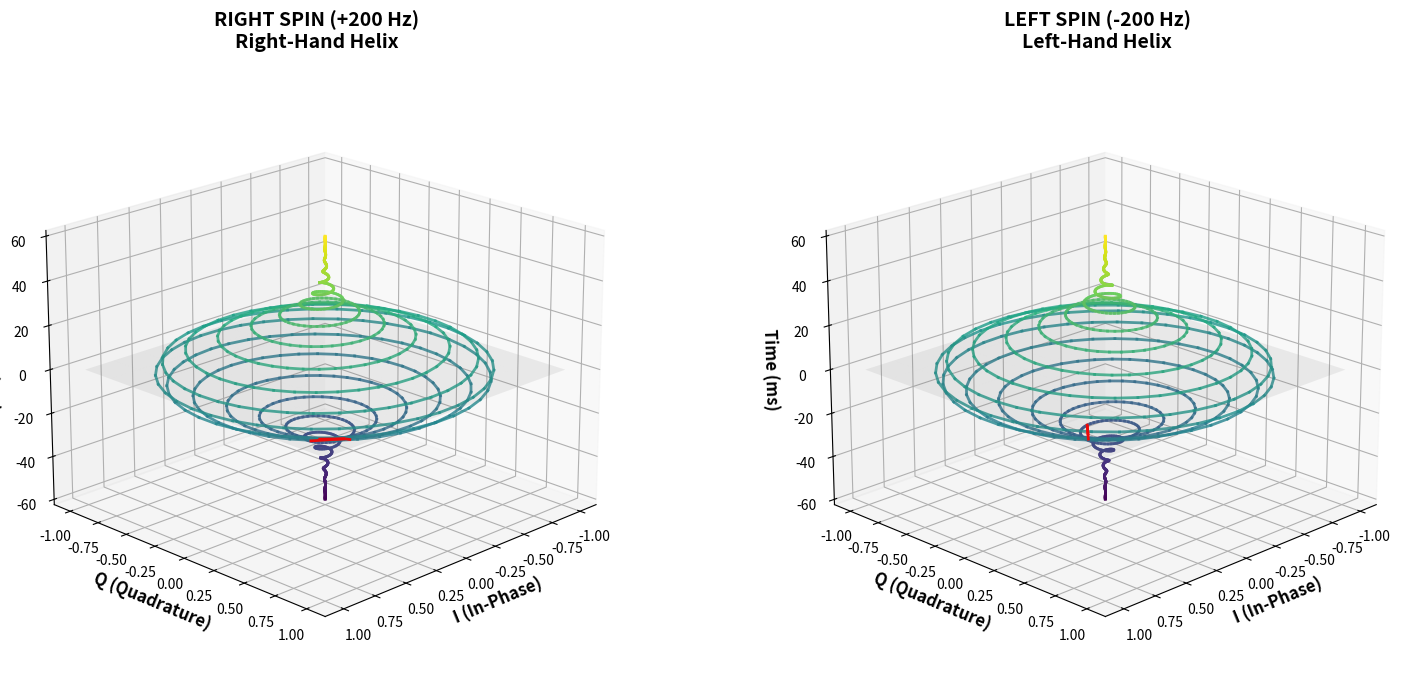
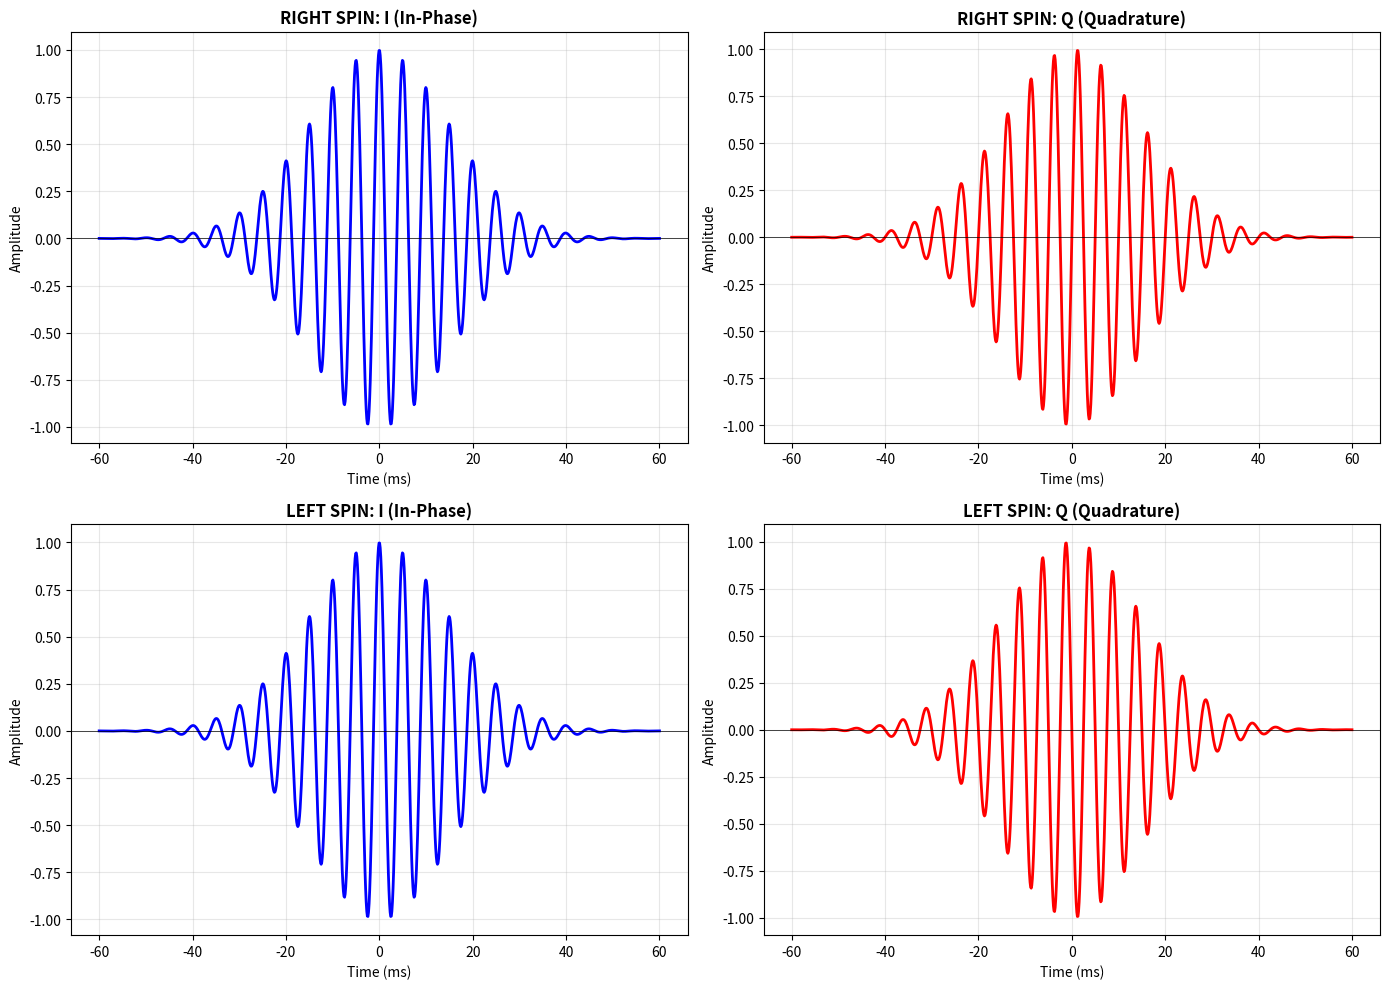
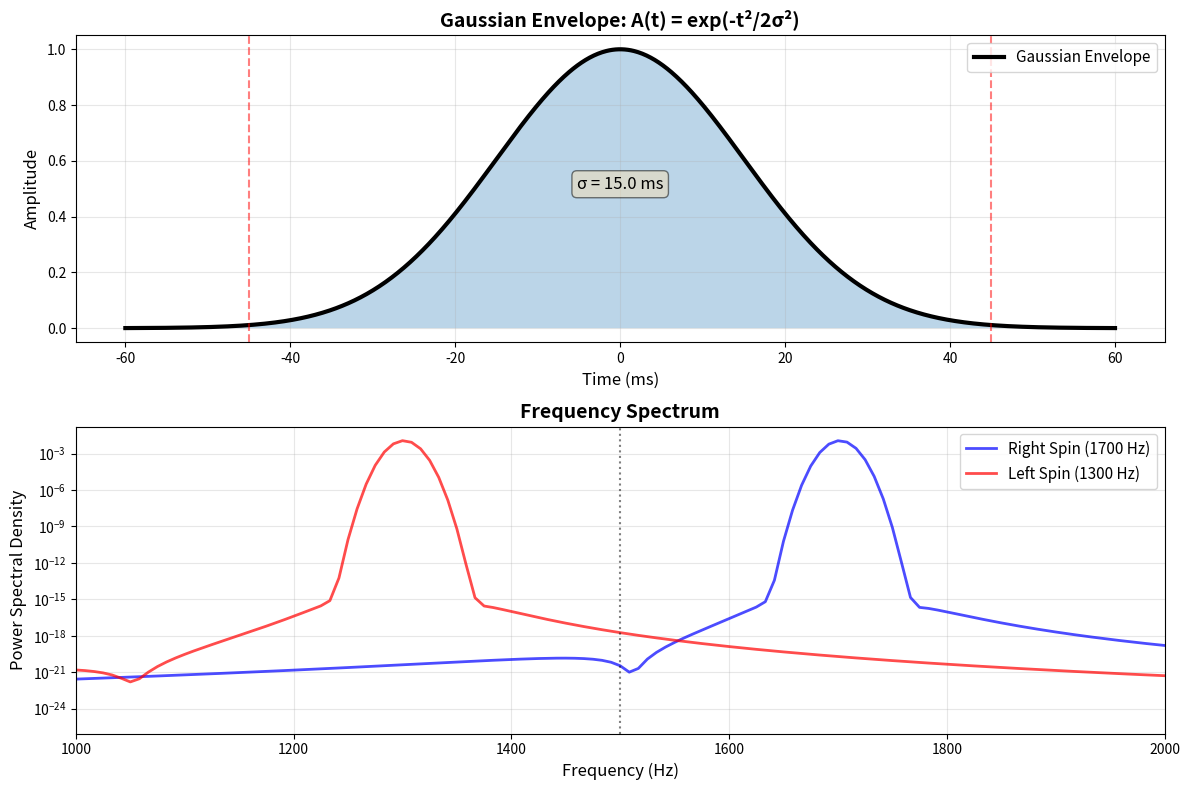

Here is the Python script that generated these plots, in order:
#!/usr/bin/env python3
"""
Generate clean 3D reference plots of Complex Morlet Wavelets
showing canonical right-turn and left-turn corkscrew trajectories
"""

import numpy as np
import matplotlib.pyplot as plt
from mpl_toolkits.mplot3d import Axes3D
from matplotlib import cm
import os

os.makedirs('data', exist_ok=True)

def generate_complex_morlet(t, f_offset, sigma=0.01):
    """
    Generate a Complex Morlet Wavelet
    s(t) = A(t) * exp(j*2*pi*f*t)
    where A(t) = exp(-t^2 / (2*sigma^2))
    
    For real-valued audio representation:
    s_real(t) = A(t) * cos(2*pi*f*t)
    
    For I/Q representation after downconversion:
    s_IQ(t) = A(t) * exp(j*2*pi*f_offset*t)
    """
    envelope = np.exp(-t**2 / (2 * sigma**2))
    # This is the complex baseband representation (after downconversion)
    iq_signal = envelope * np.exp(1j * 2 * np.pi * f_offset * t)
    return iq_signal

def plot_reference_wavelets():
    """Create clean reference 3D plots for MANUAL.md"""
    
    # Time vector - centered around zero for clean visualization
    fs = 8000
    sigma = 0.015  # 15ms pulse width
    t = np.linspace(-4*sigma, 4*sigma, int(8*sigma*fs))
    
    # Generate Right and Left spin wavelets (baseband I/Q)
    f_right = +200  # Right spin: +200 Hz offset
    f_left = -200   # Left spin: -200 Hz offset
    
    iq_right = generate_complex_morlet(t, f_right, sigma)
    iq_left = generate_complex_morlet(t, f_left, sigma)
    
    # Extract I, Q components
    I_right = np.real(iq_right)
    Q_right = np.imag(iq_right)
    
    I_left = np.real(iq_left)
    Q_left = np.imag(iq_left)
    
    # Create figure with two subplots
    fig = plt.figure(figsize=(16, 7))
    
    # === RIGHT SPIN (Right-Hand Helix) ===
    ax1 = fig.add_subplot(121, projection='3d')
    
    # Color by time (progression)
    colors = cm.viridis(np.linspace(0, 1, len(t)))
    
    # Plot as connected line with color gradient
    for i in range(len(t)-1):
        ax1.plot(I_right[i:i+2], Q_right[i:i+2], t[i:i+2]*1000, 
                color=colors[i], linewidth=2, alpha=0.8)
    
    # Add arrow to show direction
    arrow_idx = len(t) // 4
    ax1.quiver(I_right[arrow_idx], Q_right[arrow_idx], t[arrow_idx]*1000,
              I_right[arrow_idx+10] - I_right[arrow_idx],
              Q_right[arrow_idx+10] - Q_right[arrow_idx],
              (t[arrow_idx+10] - t[arrow_idx])*1000,
              color='red', arrow_length_ratio=0.3, linewidth=2)
    
    ax1.set_xlabel('I (In-Phase)', fontsize=12, fontweight='bold')
    ax1.set_ylabel('Q (Quadrature)', fontsize=12, fontweight='bold')
    ax1.set_zlabel('Time (ms)', fontsize=12, fontweight='bold')
    ax1.set_title('RIGHT SPIN (+200 Hz)\nRight-Hand Helix', 
                 fontsize=14, fontweight='bold', pad=20)
    
    # Set viewing angle
    ax1.view_init(elev=20, azim=45)
    ax1.grid(True, alpha=0.3)
    
    # Add reference plane at t=0
    xx, yy = np.meshgrid(np.linspace(-1, 1, 10), np.linspace(-1, 1, 10))
    ax1.plot_surface(xx, yy, np.zeros_like(xx), alpha=0.1, color='gray')
    
    # === LEFT SPIN (Left-Hand Helix) ===
    ax2 = fig.add_subplot(122, projection='3d')
    
    # Plot as connected line with color gradient
    for i in range(len(t)-1):
        ax2.plot(I_left[i:i+2], Q_left[i:i+2], t[i:i+2]*1000, 
                color=colors[i], linewidth=2, alpha=0.8)
    
    # Add arrow to show direction
    ax2.quiver(I_left[arrow_idx], Q_left[arrow_idx], t[arrow_idx]*1000,
              I_left[arrow_idx+10] - I_left[arrow_idx],
              Q_left[arrow_idx+10] - Q_left[arrow_idx],
              (t[arrow_idx+10] - t[arrow_idx])*1000,
              color='red', arrow_length_ratio=0.3, linewidth=2)
    
    ax2.set_xlabel('I (In-Phase)', fontsize=12, fontweight='bold')
    ax2.set_ylabel('Q (Quadrature)', fontsize=12, fontweight='bold')
    ax2.set_zlabel('Time (ms)', fontsize=12, fontweight='bold')
    ax2.set_title('LEFT SPIN (-200 Hz)\nLeft-Hand Helix', 
                 fontsize=14, fontweight='bold', pad=20)
    
    # Set viewing angle
    ax2.view_init(elev=20, azim=45)
    ax2.grid(True, alpha=0.3)
    
    # Add reference plane at t=0
    ax2.plot_surface(xx, yy, np.zeros_like(xx), alpha=0.1, color='gray')
    
    # Adjust layout
    plt.tight_layout()
    
    # Save high-resolution figure
    plt.savefig('data/reference_morlet_wavelets_3d.png', dpi=300, bbox_inches='tight')
    print("✓ Saved: data/reference_morlet_wavelets_3d.png")
    
    # === Create a second figure showing the mathematical representation ===
    fig2, axes = plt.subplots(2, 2, figsize=(14, 10))
    
    # Right Spin - I component
    axes[0, 0].plot(t*1000, I_right, 'b', linewidth=2)
    axes[0, 0].set_title('RIGHT SPIN: I (In-Phase)', fontweight='bold')
    axes[0, 0].set_xlabel('Time (ms)')
    axes[0, 0].set_ylabel('Amplitude')
    axes[0, 0].grid(True, alpha=0.3)
    axes[0, 0].axhline(0, color='k', linewidth=0.5)
    
    # Right Spin - Q component
    axes[0, 1].plot(t*1000, Q_right, 'r', linewidth=2)
    axes[0, 1].set_title('RIGHT SPIN: Q (Quadrature)', fontweight='bold')
    axes[0, 1].set_xlabel('Time (ms)')
    axes[0, 1].set_ylabel('Amplitude')
    axes[0, 1].grid(True, alpha=0.3)
    axes[0, 1].axhline(0, color='k', linewidth=0.5)
    
    # Left Spin - I component
    axes[1, 0].plot(t*1000, I_left, 'b', linewidth=2)
    axes[1, 0].set_title('LEFT SPIN: I (In-Phase)', fontweight='bold')
    axes[1, 0].set_xlabel('Time (ms)')
    axes[1, 0].set_ylabel('Amplitude')
    axes[1, 0].grid(True, alpha=0.3)
    axes[1, 0].axhline(0, color='k', linewidth=0.5)
    
    # Left Spin - Q component
    axes[1, 1].plot(t*1000, Q_left, 'r', linewidth=2)
    axes[1, 1].set_title('LEFT SPIN: Q (Quadrature)', fontweight='bold')
    axes[1, 1].set_xlabel('Time (ms)')
    axes[1, 1].set_ylabel('Amplitude')
    axes[1, 1].grid(True, alpha=0.3)
    axes[1, 1].axhline(0, color='k', linewidth=0.5)
    
    plt.tight_layout()
    plt.savefig('data/reference_morlet_iq_components.png', dpi=300, bbox_inches='tight')
    print("✓ Saved: data/reference_morlet_iq_components.png")
    
    # === Create envelope and spectrum plot ===
    fig3, axes = plt.subplots(2, 1, figsize=(12, 8))
    
    # Gaussian envelope
    envelope = np.exp(-t**2 / (2 * sigma**2))
    axes[0].plot(t*1000, envelope, 'k', linewidth=3, label='Gaussian Envelope')
    axes[0].fill_between(t*1000, 0, envelope, alpha=0.3)
    axes[0].set_title('Gaussian Envelope: A(t) = exp(-t²/2σ²)', fontsize=14, fontweight='bold')
    axes[0].set_xlabel('Time (ms)', fontsize=12)
    axes[0].set_ylabel('Amplitude', fontsize=12)
    axes[0].grid(True, alpha=0.3)
    axes[0].legend(fontsize=11)
    
    # Add sigma markers
    axes[0].axvline(-3*sigma*1000, color='r', linestyle='--', alpha=0.5, label='±3σ (99.7%)')
    axes[0].axvline(+3*sigma*1000, color='r', linestyle='--', alpha=0.5)
    axes[0].text(0, 0.5, f'σ = {sigma*1000:.1f} ms', fontsize=12, 
                ha='center', bbox=dict(boxstyle='round', facecolor='wheat', alpha=0.5))
    
    # Frequency spectrum (FFT)
    from scipy import signal
    f_right_sig = envelope * np.cos(2 * np.pi * (1500 + f_right) * t)
    f_left_sig = envelope * np.cos(2 * np.pi * (1500 + f_left) * t)
    
    f, Pxx_right = signal.welch(f_right_sig, fs, nperseg=1024)
    f, Pxx_left = signal.welch(f_left_sig, fs, nperseg=1024)
    
    axes[1].semilogy(f, Pxx_right, 'b', linewidth=2, label='Right Spin (1700 Hz)', alpha=0.7)
    axes[1].semilogy(f, Pxx_left, 'r', linewidth=2, label='Left Spin (1300 Hz)', alpha=0.7)
    axes[1].set_title('Frequency Spectrum', fontsize=14, fontweight='bold')
    axes[1].set_xlabel('Frequency (Hz)', fontsize=12)
    axes[1].set_ylabel('Power Spectral Density', fontsize=12)
    axes[1].set_xlim(1000, 2000)
    axes[1].grid(True, alpha=0.3)
    axes[1].legend(fontsize=11)
    axes[1].axvline(1500, color='k', linestyle=':', alpha=0.5, label='Center (1500 Hz)')
    
    plt.tight_layout()
    plt.savefig('data/reference_morlet_envelope_spectrum.png', dpi=300, bbox_inches='tight')
    print("✓ Saved: data/reference_morlet_envelope_spectrum.png")
    
    plt.show()

if __name__ == "__main__":
    print("Generating reference Complex Morlet Wavelet visualizations...")
    plot_reference_wavelets()
    print("\n✓ All reference plots generated successfully!")
